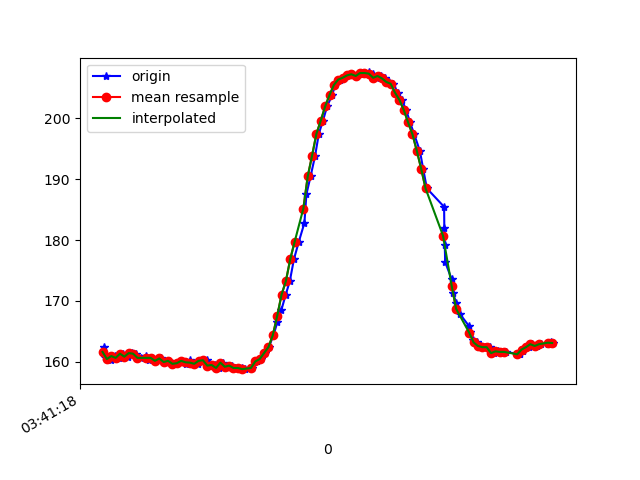

The file beside this chart, header and first rows:
1618803679105, 1499362995228064, 162.40234, -242.08984, -13.28125
1618803679109, 1499363017539137, 160.8, -243.2, -13.28
1618803679134, 1499363033959598, 160.5, -243.2, -12.7
1618803679137, 1499363053035413, 160.4, -243.3, -13.67
1618803679155, 1499363072080707, 160.9, -243.3, -13.09
1618803679175, 1499363091064958, 160.6, -243, -12.99
1618803679194, 1499363110171294, 161.3, -242.8, -13.57
1618803679215, 1499363129186066, 160.8, -244.1, -14.06
1618803679234, 1499363148261881, 161.4, -243, -12.21
1618803679251, 1499363167764995, 161.3, -243.1, -13.09
1618803679276, 1499363186505075, 160.6, -242.7, -12.89
1618803679300, 1499363205825060, 160.9, -242.8, -12.7
1618803679313, 1499363225084003, 160.4, -242.7, -12.3
1618803679328, 1499363244220861, 160.6, -242.7, -12.6
1618803679346, 1499363263266154, 160.2, -242.4, -12.01
1618803679366, 1499363282250405, 160.5, -242.9, -13.09
1618803679385, 1499363301427295, 160, -242.9, -12.89
1618803679403, 1499363320503110, 160.2, -243.2, -12.99
1618803679423, 1499363339517882, 159.7, -243, -12.7
1618803679442, 1499363358624218, 159.8, -243.4, -12.4
1618803679461, 1499363377669512, 160.2, -242.7, -12.7
1618803679483, 1499363396684284, 159.6, -242.9, -12.01
1618803679499, 1499363415729578, 160.3, -242.6, -13.38
1618803679518, 1499363434896957, 159.9, -243, -12.7
1618803679537, 1499363453911729, 159.7, -243.2, -12.21
1618803679556, 1499363472957023, 160.2, -243, -12.21
1618803679577, 1499363492032838, 160.3, -242.1, -11.33
1618803679594, 1499363511017089, 159.4, -242.7, -12.3
1618803679616, 1499363530184467, 159.5, -242.7, -11.72
1618803679633, 1499363549290804, 159, -242.8, -12.4
1618803679651, 1499363568336097, 159.9, -242.4, -12.3
1618803679671, 1499363587503476, 159.2, -242.9, -12.6
1618803679692, 1499363606518248, 159.4, -242.3, -12.7
1618803679708, 1499363625014159, 159, -243, -12.4
1618803679738, 1499363652483332, 159, -242.7, -12.99
1618803679754, 1499363667835548, 158.8, -242.7, -12.3
1618803679787, 1499363691520080, 159, -242.7, -12.21
1618803679806, 1499363714929920, 160.1, -242.7, -13.09
1618803679807, 1499363722163469, 160.1, -242.7, -13.09
1618803679824, 1499363741056156, 160.4, -242.7, -12.7
1618803679844, 1499363760193013, 161.4, -242.6, -14.16
1618803679862, 1499363779207786, 162.4, -242.5, -13.57
1618803679883, 1499363798222558, 164.4, -243, -13.57
1618803679901, 1499363817389937, 166.5, -243.1, -14.45
1618803679919, 1499363836404709, 168.5, -242.8, -14.36
1618803679939, 1499363855388960, 171, -244.1, -13.77
1618803679958, 1499363874403733, 173.2, -244.8, -14.16
1618803679977, 1499363893449026, 176.9, -245.3, -12.99
1618803679999, 1499363912463798, 179.7, -247.3, -13.77
1618803680025, 1499363935324255, 182.8, -248.6, -13.28
1618803680034, 1499363951042727, 187.5, -251.3, -12.89
1618803680053, 1499363970118541, 190.4, -253.4, -12.01
1618803680074, 1499363988706016, 193.8, -256.1, -11.04
1618803680091, 1499364007903916, 197.5, -259, -10.94
1618803680110, 1499364026979731, 199.6, -262.5, -9.277
1618803680129, 1499364046116588, 202, -266.2, -9.863
1618803680152, 1499364064948233, 203.8, -269.3, -8.203
1618803680166, 1499364083352579, 205.5, -272.3, -9.082
1618803680186, 1499364102642043, 206.3, -275.0, -7.52
1618803680208, 1499364121931507, 206.6, -277.9, -7.52
1618803680226, 1499364140915758, 207, -280, -6.641
... 49 more rows
